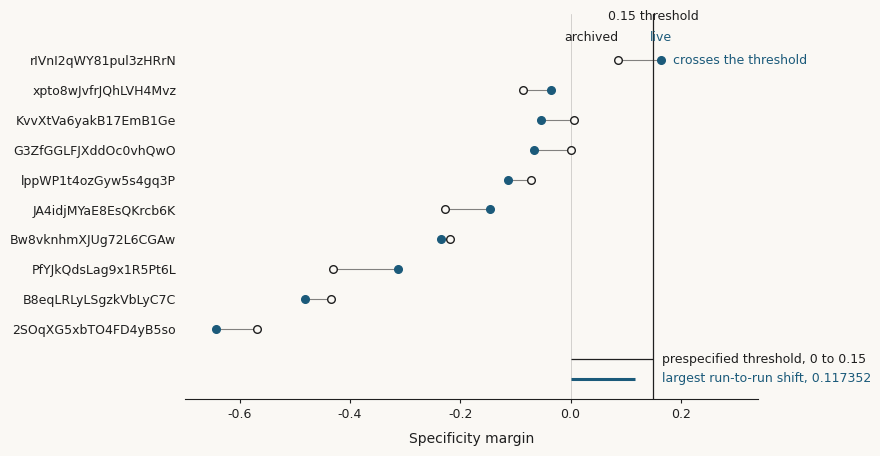

Reproduce this figure in Python. (Note: this script raises an exception after producing the figure.)
#!/usr/bin/env python3
"""Figure 1 for memo.md: run-to-run movement of the Path A specificity margin.

Every value is measured, not modelled. The archived column is the panel.json
held in the repository; the live column is the panel.json produced by the
2026-10-24 resubmit of all 100 decoy refolds. Inputs and code were identical
between the two runs.

Run:  python3 memo_figure.py
Out:  memo_figure.png (300 dpi), memo_figure.pdf
"""

from __future__ import annotations

import matplotlib

matplotlib.use("Agg")

import matplotlib.pyplot as plt

# design_id, live, committed  (six decimal places, as measured)
DATA = [
    ("pres_rIVnI2qWY81pul3zHRrN", 0.163938, 0.085826),
    ("pres_xpto8wJvfrJQhLVH4Mvz", -0.035344, -0.086617),
    ("pres_KvvXtVa6yakB17EmB1Ge", -0.053100, 0.006154),
    ("pres_G3ZfGGLFJXddOc0vhQwO", -0.067108, 0.000278),
    ("pres_lppWP1t4ozGyw5s4gq3P", -0.113753, -0.071025),
    ("pres_JA4idjMYaE8EsQKrcb6K", -0.145400, -0.228469),
    ("pres_Bw8vknhmXJUg72L6CGAw", -0.234372, -0.218620),
    ("pres_PfYJkQdsLag9x1R5Pt6L", -0.313844, -0.431196),
    ("pres_B8eqLRLyLSgzkVbLyC7C", -0.481160, -0.434002),
    ("pres_2SOqXG5xbTO4FD4yB5so", -0.643219, -0.568671),
]

THRESHOLD = 0.15
MAX_SHIFT = 0.117352  # largest |live - committed|, pres_PfYJkQdsLag9x1R5Pt6L

BG = "#FAF8F4"      # off-white, not pure white
INK = "#1F1F1F"     # ink colour 1: archived run, text, rules
ACCENT = "#1B5A7A"  # ink colour 2: live run

plt.rcParams.update(
    {
        "font.family": "sans-serif",
        "font.sans-serif": ["DejaVu Sans", "Helvetica", "Arial"],
        "text.color": INK,
        "axes.labelcolor": INK,
        "xtick.color": INK,
        "ytick.color": INK,
        "axes.edgecolor": INK,
        "pdf.fonttype": 42,
        "ps.fonttype": 42,
    }
)

fig, ax = plt.subplots(figsize=(7.4, 5.0))
fig.patch.set_facecolor(BG)
ax.set_facecolor(BG)

n = len(DATA)
# Row 0 at the top; one spare row at the bottom carries the effect-size bracket.
ys = list(range(n))
bracket_y = n + 0.45

# Prespecified threshold: a single thin reference line, quiet but clear.
ax.axvline(THRESHOLD, color=INK, linewidth=0.9, zorder=1)
# Zero: fainter still, so the sign of each margin reads without a gridline set.
ax.axvline(0.0, color=INK, linewidth=0.5, alpha=0.25, zorder=1)

for y, (_design, live, committed) in zip(ys, DATA):
    ax.plot([committed, live], [y, y], color=INK, linewidth=0.8, alpha=0.55, zorder=2)
    ax.plot(
        committed, y, marker="o", markersize=5.5, markerfacecolor=BG,
        markeredgecolor=INK, markeredgewidth=1.0, linestyle="none", zorder=3,
    )
    ax.plot(
        live, y, marker="o", markersize=5.5, color=ACCENT,
        linestyle="none", zorder=4,
    )

# Direct labelling on the top row instead of a legend box.
top_live, top_committed = DATA[0][1], DATA[0][2]
ax.annotate(
    "archived", xy=(top_committed, 0), xytext=(top_committed - 0.048, -0.55),
    ha="center", va="bottom", fontsize=9, color=INK,
)
ax.annotate(
    "live", xy=(top_live, 0), xytext=(top_live, -0.55),
    ha="center", va="bottom", fontsize=9, color=ACCENT,
)
ax.annotate(
    "0.15 threshold", xy=(THRESHOLD, 0), xytext=(THRESHOLD, -1.25),
    ha="center", va="bottom", fontsize=9, color=INK,
)
ax.annotate(
    "crosses the threshold", xy=(top_live, 0), xytext=(top_live + 0.022, 0),
    ha="left", va="center", fontsize=9, color=ACCENT,
)

# The comparison the reader should not have to compute: the largest observed
# run-to-run shift laid against the 0 - 0.15 decision distance, same scale.
ax.plot([0, THRESHOLD], [bracket_y - 0.42, bracket_y - 0.42],
        color=INK, linewidth=0.9, solid_capstyle="butt")
ax.annotate(
    f"prespecified threshold, 0 to {THRESHOLD:.2f}",
    xy=(THRESHOLD / 2, bracket_y - 0.42), xytext=(THRESHOLD + 0.015, bracket_y - 0.42),
    ha="left", va="center", fontsize=9, color=INK,
)
ax.plot([0, MAX_SHIFT], [bracket_y + 0.22, bracket_y + 0.22],
        color=ACCENT, linewidth=2.2, solid_capstyle="butt")
ax.annotate(
    f"largest run-to-run shift, {MAX_SHIFT:.6f}",
    xy=(MAX_SHIFT / 2, bracket_y + 0.22), xytext=(THRESHOLD + 0.015, bracket_y + 0.22),
    ha="left", va="center", fontsize=9, color=ACCENT,
)

ax.set_yticks(ys)
ax.set_yticklabels([d.replace("pres_", "") for d, _l, _c in DATA], fontsize=9)
ax.set_ylim(bracket_y + 0.9, -1.55)

ax.set_xlim(-0.70, 0.34)
ax.set_xticks([-0.6, -0.4, -0.2, 0.0, 0.2])
ax.set_xticklabels(["-0.6", "-0.4", "-0.2", "0.0", "0.2"], fontsize=9)
ax.set_xlabel("Specificity margin", fontsize=10, labelpad=8)

for side in ("top", "right", "left"):
    ax.spines[side].set_visible(False)
ax.spines["bottom"].set_linewidth(0.8)
ax.tick_params(axis="y", length=0, pad=6)
ax.tick_params(axis="x", length=3, width=0.8)

fig.savefig("/workspace/memo_figure.png", dpi=300, bbox_inches="tight", facecolor=BG)
fig.savefig("/workspace/memo_figure.pdf", bbox_inches="tight", facecolor=BG)
print("wrote memo_figure.png and memo_figure.pdf")
